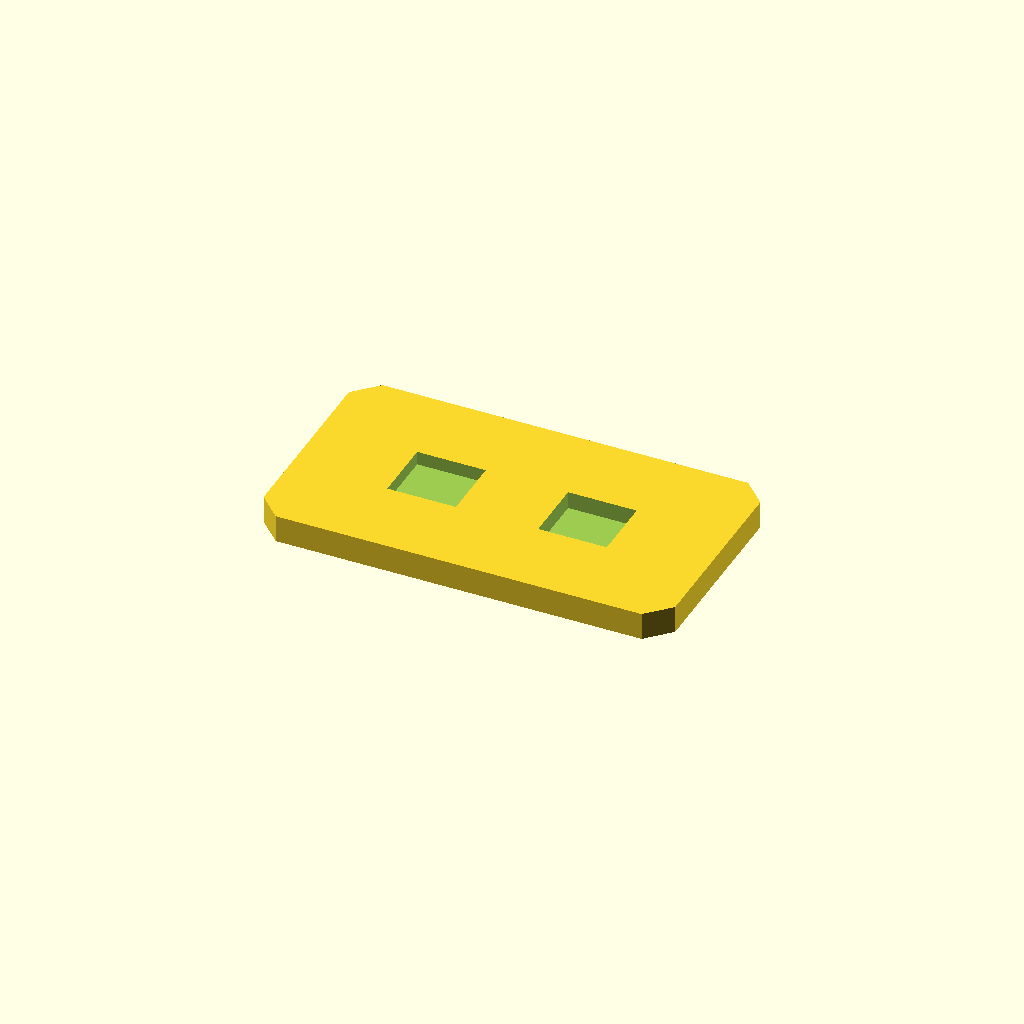
Cell 1: rendered with the file's own defaults.
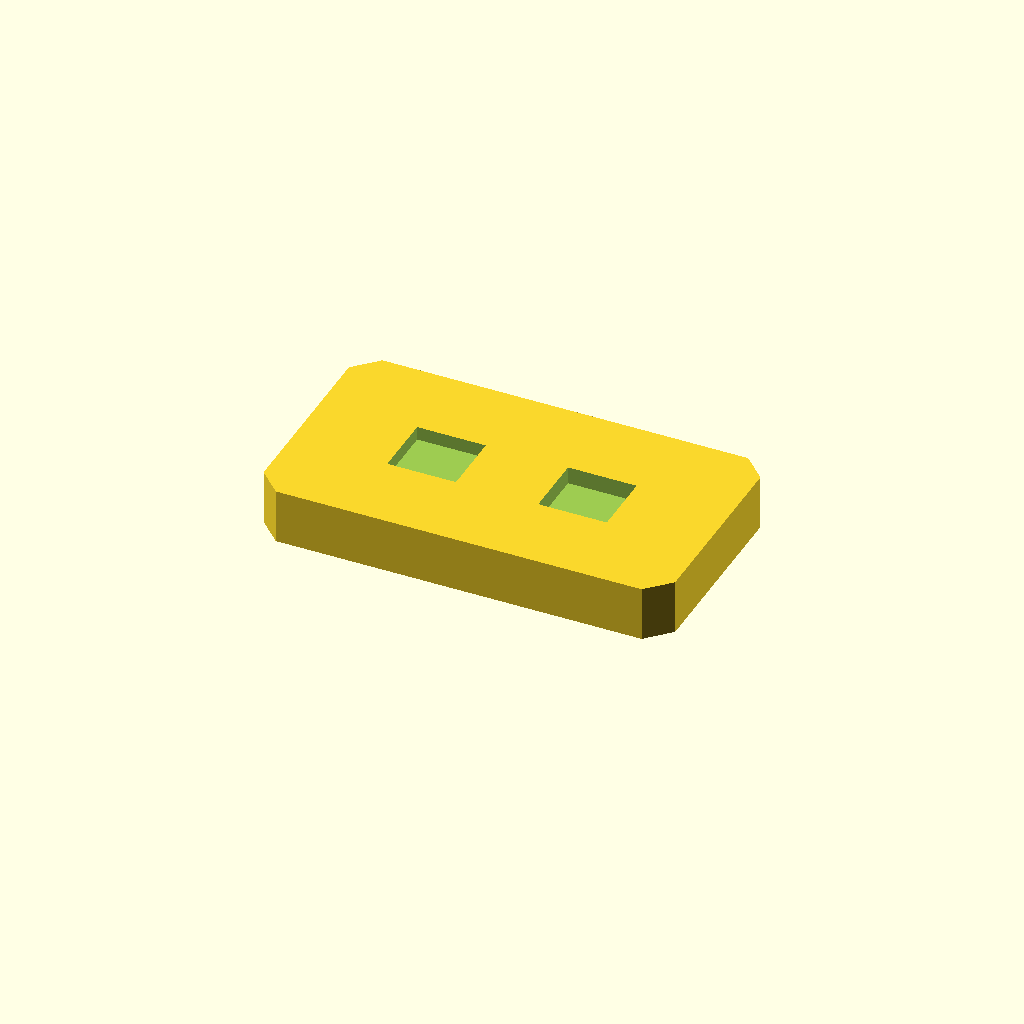
Cell 2 — plate_t set to 12, the other parameters unchanged.
All cells are drawn from one camera (rotation 55°, 0°, 25°, orthographic, colour scheme Cornfield), so only the parameter changes between them.
The OpenSCAD source (optional_data/data/sketch2/voidplates/part_0004.scad):
$fn = 32;

// ----------------------------------------------------------------------
// Windowed plate: 2 voids, 90 x 50 x 6 mm
// ----------------------------------------------------------------------

// --- parameters (mm) ---
plate_l = 90;             // plate length, X
plate_w = 50;             // plate width, Y
plate_t = 6;              // plate thickness, Z
edge_margin = 12;         // wall from the plate edge to any window
windows = 2;              // number of windows in the row
win_l = 15;               // window length
win_w = 14;               // window width
win_pitch = 33;           // window pitch along X
depth_1 = 3;              // depth of void 1 (full thickness = through)
depth_2 = 3.8;            // depth of void 2 (full thickness = through)
corner_c = 5;             // corner chamfer of the plate

profile = [[5, 0], [85, 0], [90, 5], [90, 45], [85, 50], [5, 50], [0, 45], [0, 5]];  // primary outline, 8 points, counter clockwise
void_1 = [[21, 18], [36, 18], [36, 32], [21, 32]];  // window 1 of the row, 4 points
void_2 = [[54, 18], [69, 18], [69, 32], [54, 32]];  // window 2 of the row, 4 points

// --- the one profile operation ---
difference() {
  linear_extrude(height = plate_t) polygon(points = profile);
  translate([0, 0, plate_t - depth_1])
    linear_extrude(height = depth_1 + 1) polygon(points = void_1);
  translate([0, 0, plate_t - depth_2])
    linear_extrude(height = depth_2 + 1) polygon(points = void_2);
}
Parameter table extracted from the source (name, type, default, range or options):
plate_l: number, default 90
plate_w: number, default 50
plate_t: number, default 6
edge_margin: number, default 12
windows: number, default 2
win_l: number, default 15
win_w: number, default 14
win_pitch: number, default 33
depth_1: number, default 3
depth_2: number, default 3.8
corner_c: number, default 5
